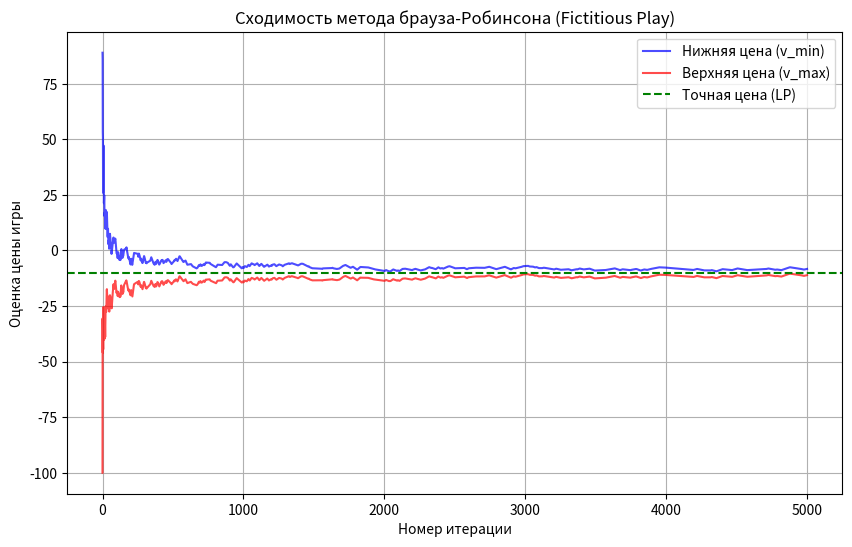

Source code (Python):
import sys
import numpy as np
import matplotlib.pyplot as plt
from scipy.optimize import linprog

def solve_fp(A, iterations=5000):
    n, m = A.shape
    
    p1_strategy_counts = np.zeros(n)
    p2_strategy_counts = np.zeros(m)
    
    p1_sums = np.zeros(n)
    p2_sums = np.zeros(m)
    
    lower_bounds = []
    upper_bounds = []
    
    row = np.random.randint(n)
    col = np.random.randint(m)

    for t in range(1, iterations + 1):
        p1_strategy_counts[row] += 1
        p2_strategy_counts[col] += 1
        
        p1_sums += A[:, col]
        p2_sums += A[row, :]
        
        lower_bound = np.max(p1_sums) / t
        upper_bound = np.min(p2_sums) / t
        
        lower_bounds.append(lower_bound)
        upper_bounds.append(upper_bound)
        
        row = np.argmax(p1_sums)
        col = np.argmin(p2_sums)
        
    p1_prob = p1_strategy_counts / iterations
    p2_prob = p2_strategy_counts / iterations
    
    approx_value = (lower_bounds[-1] + upper_bounds[-1]) / 2.0
    
    return p1_prob, p2_prob, approx_value, lower_bounds, upper_bounds

def solve_lp(A):
    n, m = A.shape
    c_shift = A.min() - 1
    
    if c_shift <= 0:
        A_pos = A - c_shift
    else:
        A_pos = A
        c_shift = 0
        
    c_p1 = np.ones(n)
    A_ub_p1 = -A_pos.T
    b_ub_p1 = -np.ones(m)
    res_p1 = linprog(c=c_p1, A_ub=A_ub_p1, b_ub=b_ub_p1, bounds=(0, None))
    
    v_p1 = 1 / res_p1.fun
    opt_p1 = res_p1.x * v_p1
    
    c_p2 = -np.ones(m)
    res_p2 = linprog(c=c_p2, A_ub=A_pos, b_ub=np.ones(n), bounds=(0, None))
    
    v_p2 = 1 / (-res_p2.fun)
    opt_p2 = res_p2.x * v_p2
    
    return opt_p1, opt_p2, v_p1 + c_shift

def main():
    np.random.seed(42)
    n, m = 12, 15
    A = np.random.randint(-100, 101, size=(n, m))
    
    print("Матрица платежей A (12x15):")
    print(A)
    
    iters = 5000
    p1_fp, p2_fp, val_fp, lb, ub = solve_fp(A, iters)
    
    p1_lp, p2_lp, val_lp = solve_lp(A)
    
    print(f"\nМетод Брауна-Робинсона (Итераций: {iters}):")
    print(f"Приближенная цена игры: {val_fp:.4f}")
    
    print(f"\nЛинейное программирование:")
    print(f"Точная цена игры: {val_lp:.4f}")
    print(f"Разница оценок цены игры: {abs(val_fp - val_lp):.4f}")
    
    plt.figure(figsize=(10, 6))
    plt.plot(lb, label="Нижняя цена (v_min)", color='blue', alpha=0.7)
    plt.plot(ub, label="Верхняя цена (v_max)", color='red', alpha=0.7)
    plt.axhline(val_lp, color='green', linestyle='--', label="Точная цена (LP)")
    plt.title("Сходимость метода брауза-Робинсона (Fictitious Play)")
    plt.xlabel("Номер итерации")
    plt.ylabel("Оценка цены игры")
    plt.legend()
    plt.grid()
    plt.savefig('task1_plot.png')
    print("\nГрафик сохранен в task1_plot.png")

if __name__ == '__main__':
    main()
